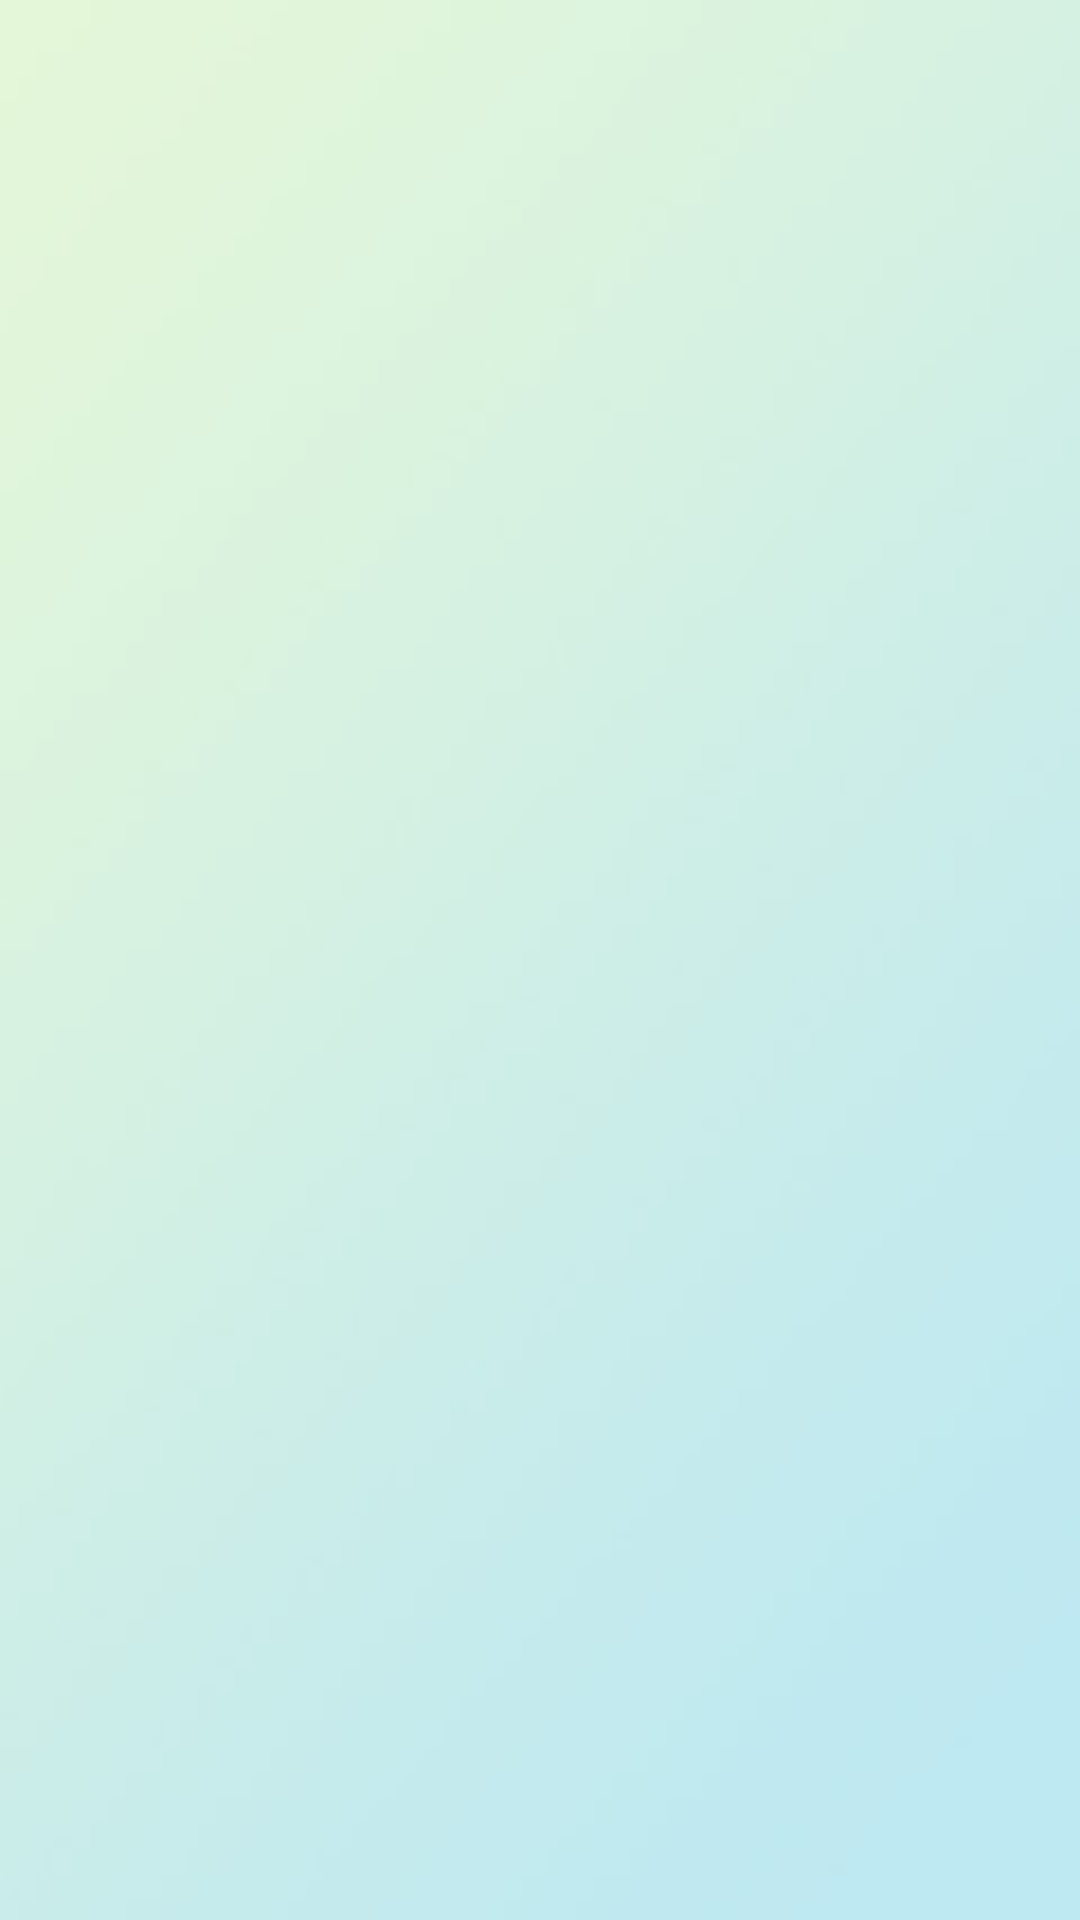

Reconstruct the res/layout file that produces this screen, plus the resources it refers to.
<!-- AndroidManifest.xml: application theme TitleTheme -->
<!-- res/layout/activity_sbdj_main.xml -->
<?xml version="1.0" encoding="utf-8"?>
<LinearLayout xmlns:android="http://schemas.android.com/apk/res/android"
    android:layout_width="match_parent"
    android:layout_height="match_parent"
    android:background="@drawable/main_bg"
    android:orientation="vertical" >


</LinearLayout>
<!-- resources referenced by this layout -->
<resources>
  <!-- drawable main_bg: jpg bitmap (drawable-hdpi, 6271 bytes) -->
  <style name="TitleTheme" parent="android:Theme.Holo.Light">
          <item name="android:actionBarStyle">@style/SelfDefinedTitle</item>
      </style>
  <style name="SelfDefinedTitle" parent="android:Widget.Holo.Light.ActionBar">
          <item name="android:titleTextStyle">@style/MyTitleStyle</item>
          <item name="android:background">@drawable/titlebar_bg</item>
          <item name="android:gravity">bottom</item>
      </style>
  <style name="MyTitleStyle" parent="android:TextAppearance.Holo.Widget.ActionBar.Title">
          <item name="android:textColor">#ffffff</item>
          <item name="android:textSize">23sp</item>
          <item name="android:gravity">bottom</item>
      </style>
  <!-- drawable titlebar_bg: jpg bitmap (drawable-hdpi, 2673 bytes) -->
</resources>
